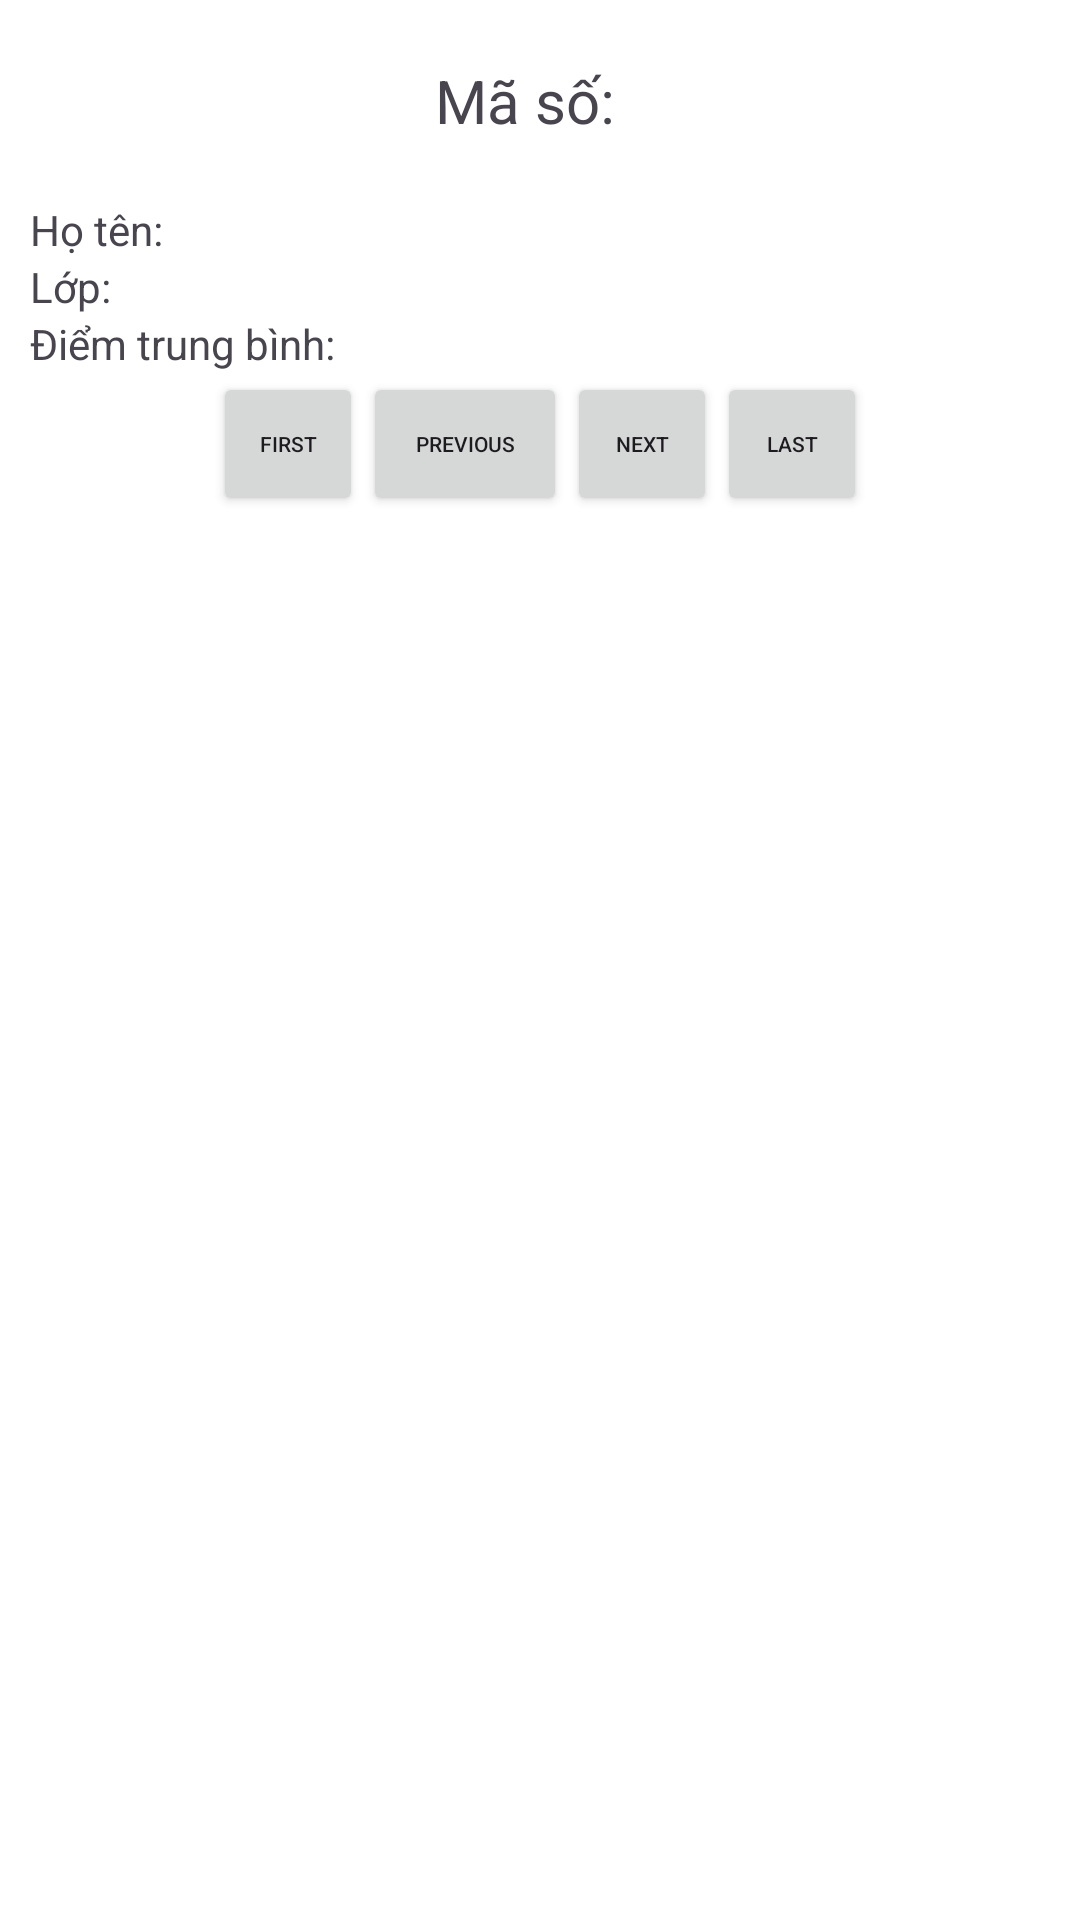

Reconstruct the res/layout file that produces this screen, plus the resources it refers to.
<!-- AndroidManifest.xml: application theme Theme.Mobilew5 -->
<!-- res/layout/fragment_details.xml -->
<?xml version="1.0" encoding="utf-8"?>
<androidx.constraintlayout.widget.ConstraintLayout
    xmlns:android="http://schemas.android.com/apk/res/android"
    xmlns:app="http://schemas.android.com/apk/res-auto"
    android:layout_width="match_parent"
    android:layout_height="match_parent"
    android:id="@+id/layout_details"
    android:orientation="vertical"
    android:background="@color/white"
    android:layout_margin="10dp">
    <TextView android:id="@+id/details_id"
        android:layout_width="match_parent"
        android:layout_height="wrap_content"
        android:text="Mã số:  "
        android:textSize="20dp"
        android:padding="20dp"
        android:gravity="center"
        app:layout_constraintStart_toStartOf="parent"
        app:layout_constraintEnd_toEndOf="parent"
        app:layout_constraintTop_toTopOf="parent"
        app:layout_constraintBottom_toTopOf="@id/details_name"/>
    <TextView android:id="@+id/details_name"
        android:layout_width="match_parent"
        android:layout_height="wrap_content"
        android:text="Họ tên: "
        android:paddingStart="10dp"
        app:layout_constraintStart_toStartOf="parent"
        app:layout_constraintEnd_toEndOf="parent"
        app:layout_constraintTop_toBottomOf="@id/details_id"/>
    <TextView android:id="@+id/details_classroom"
        android:layout_width="match_parent"
        android:layout_height="wrap_content"
        android:text="Lớp: "
        android:paddingStart="10dp"
        app:layout_constraintStart_toStartOf="parent"
        app:layout_constraintEnd_toEndOf="parent"
        app:layout_constraintTop_toBottomOf="@id/details_name"/>
    <TextView android:id="@+id/details_grade"
        android:layout_width="match_parent"
        android:layout_height="wrap_content"
        android:text="Điểm trung bình: "
        android:paddingStart="10dp"
        app:layout_constraintStart_toStartOf="parent"
        app:layout_constraintEnd_toEndOf="parent"
        app:layout_constraintTop_toBottomOf="@id/details_classroom"/>
    <LinearLayout
        android:layout_width="match_parent"
        android:layout_height="wrap_content"
        android:orientation="horizontal"
        android:gravity="center"
        app:layout_constraintStart_toStartOf="parent"
        app:layout_constraintEnd_toEndOf="parent"
        app:layout_constraintTop_toBottomOf="@id/details_grade">

        <Button
            android:id="@+id/first_button"
            android:layout_width="50dp"
            android:layout_height="wrap_content"
            android:text="First"
            android:textSize="7sp" />

        <Button
            android:id="@+id/previous_button"
            android:layout_width="68dp"
            android:layout_height="wrap_content"
            android:text="Previous"
            android:textSize="7sp" />

        <Button
            android:id="@+id/next_button"
            android:layout_width="50dp"
            android:layout_height="wrap_content"
            android:text="Next"
            android:textSize="7sp" />

        <Button
            android:id="@+id/last_button"
            android:layout_width="50dp"
            android:layout_height="wrap_content"
            android:text="Last"
            android:textSize="7sp" />
    </LinearLayout>

</androidx.constraintlayout.widget.ConstraintLayout>
<!-- resources referenced by this layout -->
<resources>
  <style name="Theme.Mobilew5" parent="Base.Theme.Mobilew5" />
  <style name="Base.Theme.Mobilew5" parent="Theme.Material3.DayNight.NoActionBar">
          
          
      </style>
  <!-- not gathered from this repository: default colours our renderer supplied (Android Studio template values) -->
  <color name="white">#FFFFFFFF</color>
</resources>
